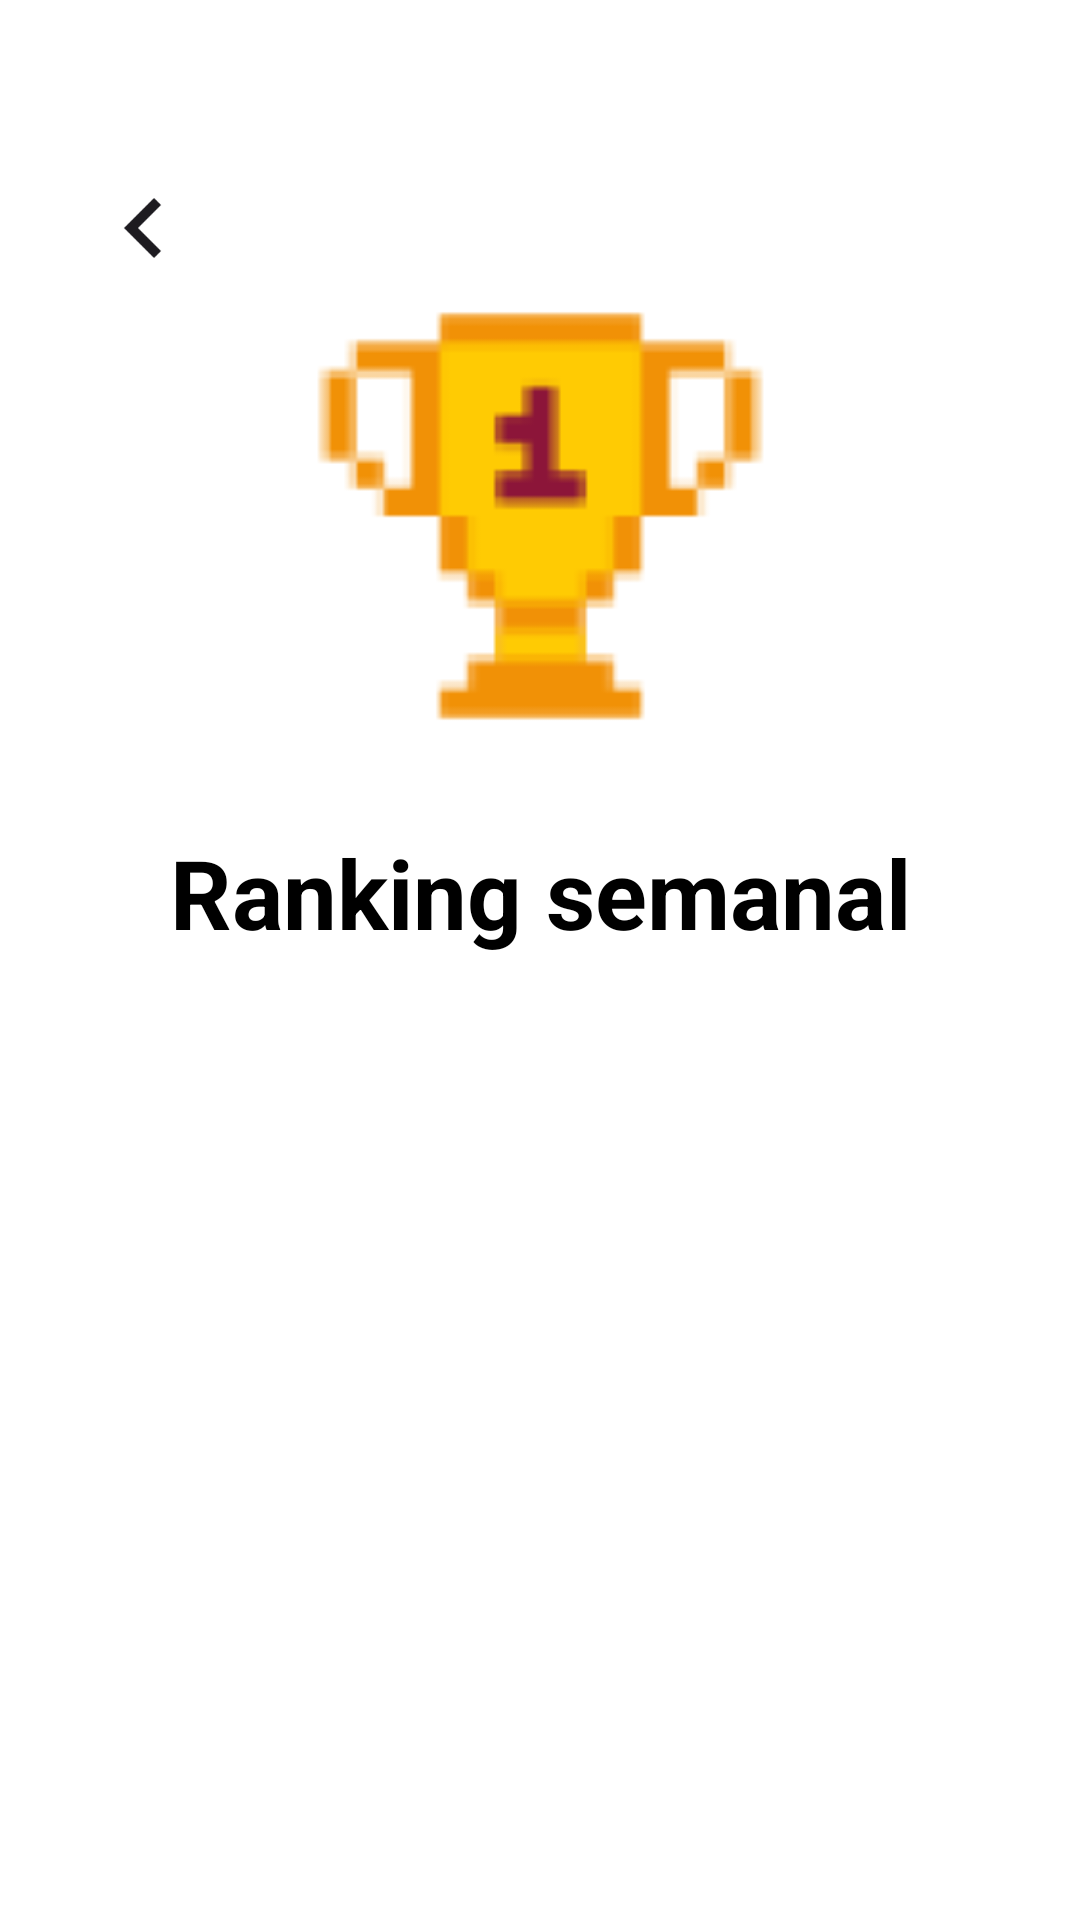

Reconstruct the res/layout file that produces this screen, plus the resources it refers to.
<!-- AndroidManifest.xml: application theme Theme.StrideUp -->
<!-- res/layout/activity_ranking.xml -->
<androidx.constraintlayout.widget.ConstraintLayout xmlns:android="http://schemas.android.com/apk/res/android"
    xmlns:app="http://schemas.android.com/apk/res-auto"
    android:layout_width="match_parent"
    android:layout_height="match_parent"
    xmlns:tools="http://schemas.android.com/tools"
    android:background="@android:color/white"
    >


    

    

    <ImageView
        android:id="@+id/trophyIcon"
        android:layout_width="153dp"
        android:layout_height="200dp"
        android:layout_marginTop="72dp"
        android:src="@drawable/ic_trophy"
        app:layout_constraintEnd_toEndOf="parent"
        app:layout_constraintStart_toStartOf="parent"
        app:layout_constraintTop_toTopOf="parent" />

    <ImageView
        android:id="@+id/backButton"
        android:layout_width="40dp"
        android:layout_height="40dp"

        android:layout_marginStart="28dp"
        android:layout_marginTop="56dp"
        android:background="@android:color/transparent"
        android:contentDescription="Retroceder"
        android:src="@drawable/navigate_before"
        app:layout_constraintStart_toStartOf="parent"
        app:layout_constraintTop_toTopOf="parent" />

    

    

    <TextView
        android:id="@+id/title"
        android:layout_width="wrap_content"
        android:layout_height="wrap_content"
        android:layout_marginTop="4dp"
        android:text="Ranking semanal"
        android:textColor="@android:color/black"
        android:textSize="32sp"
        android:textStyle="bold"
        app:layout_constraintEnd_toEndOf="parent"
        app:layout_constraintStart_toStartOf="parent"
        app:layout_constraintTop_toBottomOf="@id/trophyIcon" />

    <androidx.recyclerview.widget.RecyclerView
        android:id="@+id/rankingList"
        android:layout_width="match_parent"
        android:layout_height="0dp"
        android:layout_marginTop="16dp"
        android:paddingStart="16dp"
        android:paddingEnd="16dp"
        app:layout_constraintBottom_toBottomOf="parent"
        app:layout_constraintEnd_toEndOf="parent"
        app:layout_constraintHorizontal_bias="0.0"
        app:layout_constraintStart_toStartOf="parent"
        app:layout_constraintTop_toBottomOf="@id/title"
        app:layout_constraintVertical_bias="1.0" />

</androidx.constraintlayout.widget.ConstraintLayout>
<!-- resources referenced by this layout -->
<resources>
  <!-- drawable ic_trophy: png bitmap (drawable, 2957 bytes) -->
  <!-- drawable navigate_before: png bitmap (drawable, 2554 bytes) -->
  <style name="Theme.StrideUp" parent="Base.Theme.StrideUp" />
  <style name="Base.Theme.StrideUp" parent="Theme.Material3.DayNight.NoActionBar">
          
          
      </style>
</resources>
